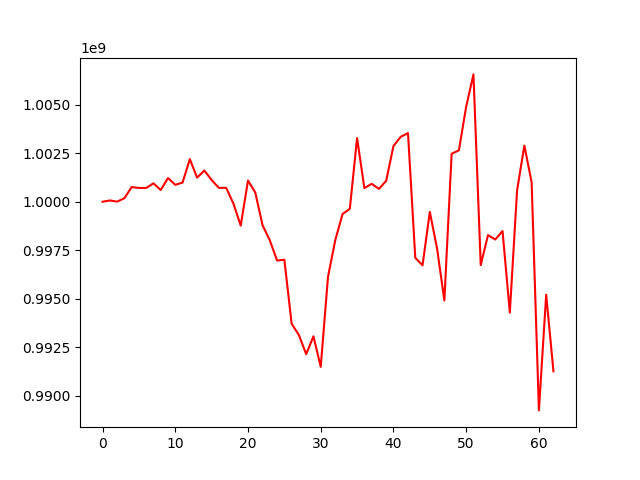

Source data for this figure (header and first rows):
, 0
0, 1000000000
1, 1000066621
2, 1000007204
3, 1000179962
4, 1000757347
5, 1000713297
6, 1000710845
7, 1000950705
8, 1000605758
9, 1001224399
10, 1000873771
11, 1000987894
12, 1002197761
13, 1001245544
14, 1001610750
15, 1001119210
16, 1000715313
17, 1000718466
18, 999900873
19, 998767126
20, 1001092560
21, 1000478530
22, 998787654
23, 998009413
24, 996965004
25, 997007202
26, 993709215
27, 993117875
28, 992134030
29, 993055060
30, 991482707
31, 996126101
32, 998018772
33, 999365025
34, 999634105
35, 1003287115
36, 1000700724
37, 1000924864
38, 1000664296
39, 1001078151
40, 1002875500
41, 1003352578
42, 1003540712
43, 997109714
44, 996719276
45, 999476602
46, 997580891
47, 994907543
48, 1002476471
49, 1002653156
50, 1004909939
51, 1006571689
52, 996732216
53, 998278426
54, 998051121
55, 998488370
56, 994280386
57, 1000593286
58, 1002900183
59, 1001004748
... 3 more rows
